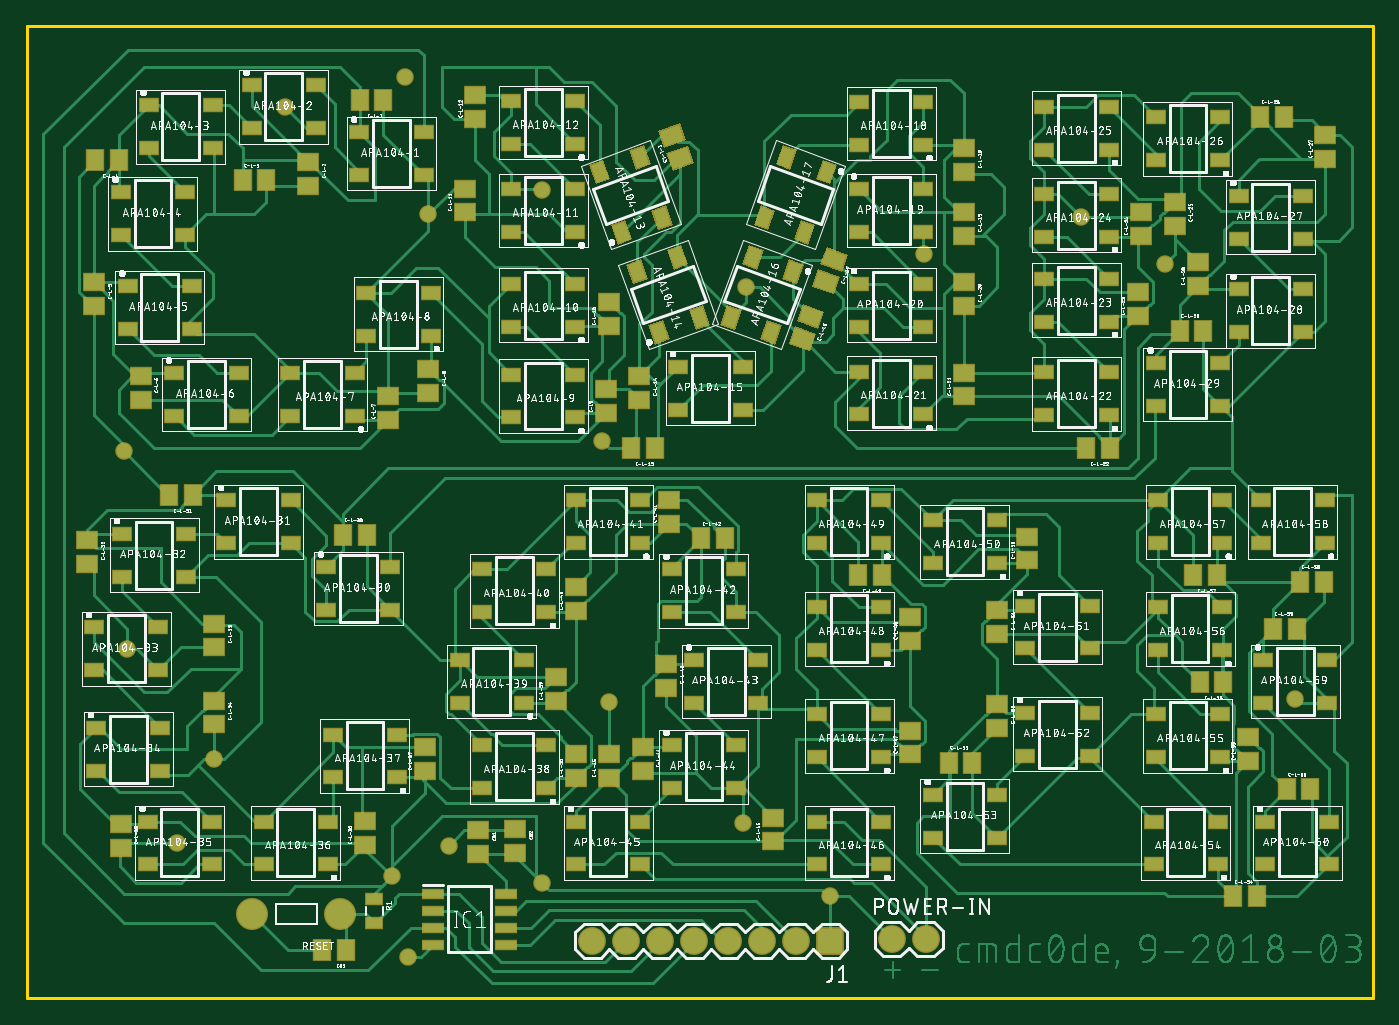
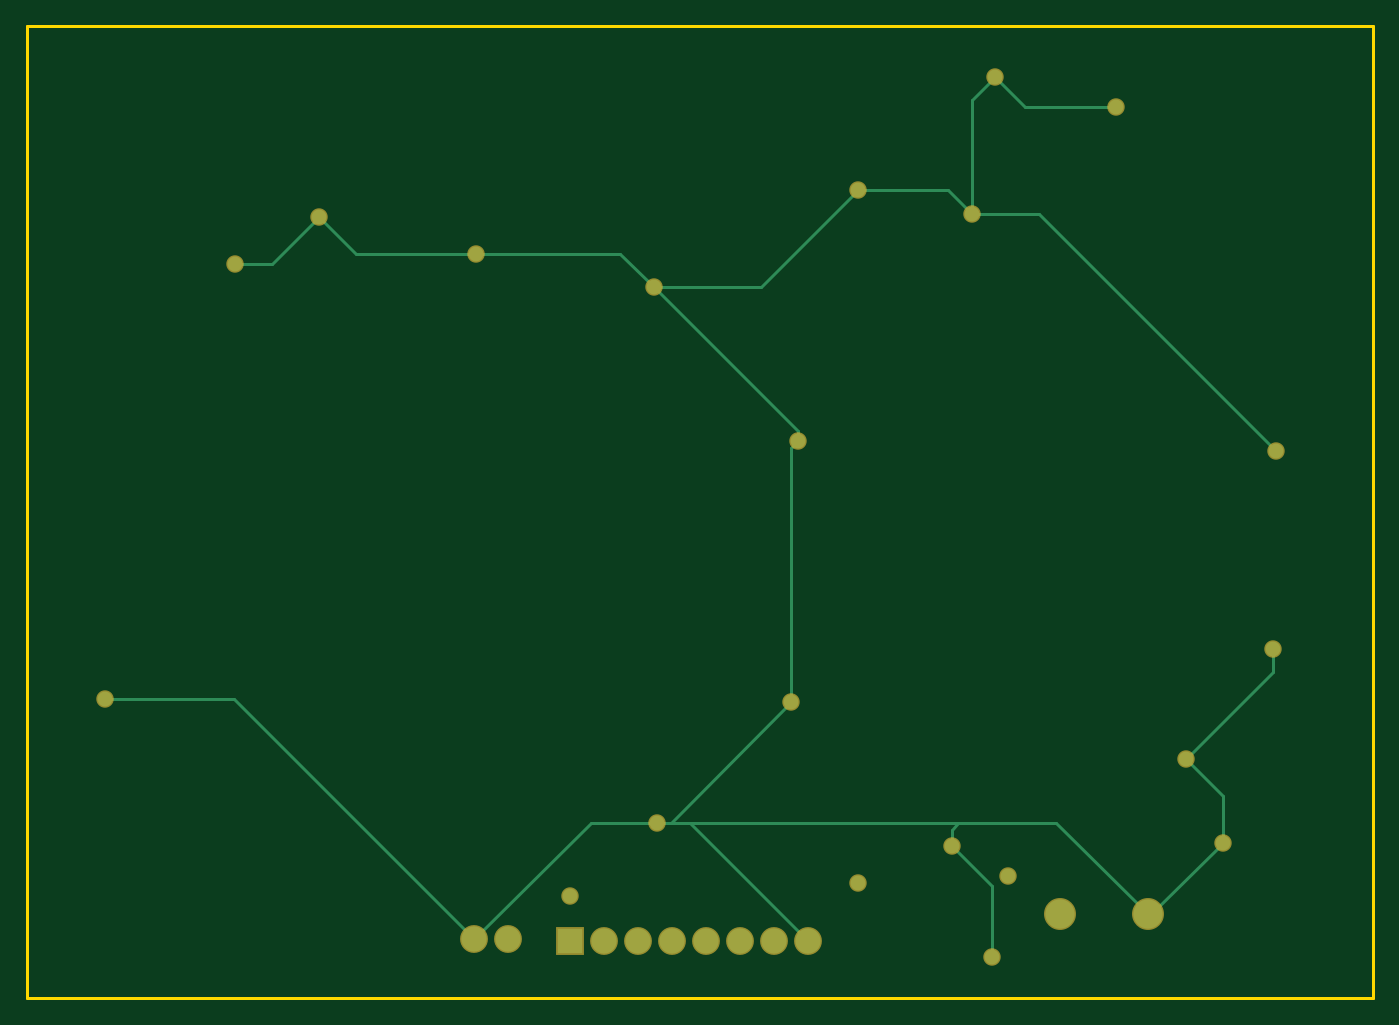
Circuit board: 8 layer files. Board 100.6 x 72.6 mm.
- bottom_copper: copper_bottom.GBL (2099 bytes)
- top_copper: copper_top.GTL (92259 bytes)
- drill: drills.TXT (663 bytes)
- outline: profile.GKO (223 bytes)
- top_silk: silkscreen_top.GTO (787388 bytes)
- bottom_mask: soldermask_bottom.GBS (850 bytes)
- top_mask: soldermask_top.GTS (10133 bytes)
- paste: solderpaste_top.GTP (9398 bytes)

=== bottom_copper: copper_bottom.GBL ===
G04 EAGLE Gerber RS-274X export*
G75*
%MOMM*%
%FSLAX34Y34*%
%LPD*%
%AMOC8*
5,1,8,0,0,1.08239X$1,22.5*%
G01*
%ADD10R,1.879600X1.879600*%
%ADD11C,1.879600*%
%ADD12C,2.184400*%
%ADD13C,1.100000*%
%ADD14C,0.254000*%


D10*
X600200Y316800D03*
D11*
X574800Y316800D03*
X549400Y316800D03*
X524000Y316800D03*
X498600Y316800D03*
X473200Y316800D03*
X447800Y316800D03*
X422400Y316800D03*
D12*
X168561Y336800D03*
X233839Y336800D03*
D11*
X646300Y318000D03*
X671700Y318000D03*
D13*
X430000Y690000D03*
X850000Y822500D03*
X787500Y857500D03*
D14*
X822500Y822500D02*
X850000Y822500D01*
X822500Y822500D02*
X787500Y857500D01*
D13*
X535000Y405000D03*
D14*
X584700Y405000D01*
X671700Y318000D01*
D13*
X112500Y390000D03*
D14*
X165700Y336800D01*
X168561Y336800D01*
D13*
X140000Y452500D03*
D14*
X112500Y425000D01*
X112500Y390000D01*
X168561Y336800D02*
X236761Y405000D01*
X310000Y405000D01*
D13*
X435000Y495000D03*
D14*
X510600Y405000D02*
X525000Y405000D01*
X435000Y495000D01*
X525000Y405000D02*
X535000Y405000D01*
X435000Y685000D02*
X430000Y690000D01*
X435000Y685000D02*
X435000Y495000D01*
D13*
X537500Y805000D03*
D14*
X430000Y697500D01*
X430000Y690000D01*
D13*
X385000Y877500D03*
D14*
X457500Y805000D01*
X537500Y805000D01*
D13*
X300000Y860000D03*
D14*
X317500Y877500D01*
X385000Y877500D01*
D13*
X282500Y962500D03*
X670000Y830000D03*
D14*
X760000Y830000D01*
X787500Y857500D01*
X670000Y830000D02*
X562500Y830000D01*
X537500Y805000D01*
X510600Y405000D02*
X422400Y316800D01*
D13*
X315000Y387500D03*
D14*
X315000Y400000D01*
X310000Y405000D01*
D13*
X285000Y305000D03*
D14*
X285000Y357500D01*
X315000Y387500D01*
D13*
X72500Y682500D03*
D14*
X250000Y860000D01*
X300000Y860000D01*
D13*
X75000Y535000D03*
D14*
X75000Y517500D02*
X140000Y452500D01*
X75000Y517500D02*
X75000Y535000D01*
D13*
X192500Y940000D03*
D14*
X282500Y962500D02*
X300000Y945000D01*
X260000Y940000D02*
X192500Y940000D01*
X260000Y940000D02*
X282500Y962500D01*
X300000Y945000D02*
X300000Y860000D01*
X310000Y405000D02*
X510600Y405000D01*
D13*
X947500Y497500D03*
D14*
X851200Y497500D01*
X671700Y318000D01*
D13*
X272500Y365000D03*
X385000Y360000D03*
X600000Y350000D03*
M02*

=== top_copper: copper_top.GTL (92259 bytes, source omitted) ===
=== drill: drills.TXT ===
M48
;GenerationSoftware,Autodesk,EAGLE,9.1.3*%
;CreationDate,2018-09-10T02:31:39Z*%
FMAT,2
ICI,OFF
METRIC,TZ,000.0000
T3C0.7000
T2C1.0160
T1C1.1000
%
G90
M71
T1
X168561Y336800
X233839Y336800
T2
X671700Y318000
X600200Y316800
X574800Y316800
X549400Y316800
X524000Y316800
X498600Y316800
X473200Y316800
X447800Y316800
X422400Y316800
X646300Y318000
T3
X315000Y387500
X285000Y305000
X72500Y682500
X75000Y535000
X430000Y690000
X947500Y497500
X272500Y365000
X385000Y360000
X600000Y350000
X850000Y822500
X787500Y857500
X535000Y405000
X112500Y390000
X140000Y452500
X435000Y495000
X537500Y805000
X385000Y877500
X300000Y860000
X282500Y962500
X670000Y830000
X192500Y940000
M30
=== outline: profile.GKO ===
G04 EAGLE Gerber RS-274X export*
G75*
%MOMM*%
%FSLAX34Y34*%
%LPD*%
%AMOC8*
5,1,8,0,0,1.08239X$1,22.5*%
G01*
%ADD10C,0.254000*%


D10*
X0Y274000D02*
X1005800Y274000D01*
X1005800Y1000000D01*
X0Y1000000D01*
X0Y274000D01*
M02*

=== top_silk: silkscreen_top.GTO (787388 bytes, source omitted) ===
=== bottom_mask: soldermask_bottom.GBS ===
G04 EAGLE Gerber RS-274X export*
G75*
%MOMM*%
%FSLAX34Y34*%
%LPD*%
%AMOC8*
5,1,8,0,0,1.08239X$1,22.5*%
G01*
%ADD10R,2.082800X2.082800*%
%ADD11C,2.082800*%
%ADD12C,2.387600*%
%ADD13C,1.303200*%


D10*
X600200Y316800D03*
D11*
X574800Y316800D03*
X549400Y316800D03*
X524000Y316800D03*
X498600Y316800D03*
X473200Y316800D03*
X447800Y316800D03*
X422400Y316800D03*
D12*
X168561Y336800D03*
X233839Y336800D03*
D11*
X646300Y318000D03*
X671700Y318000D03*
D13*
X430000Y690000D03*
X850000Y822500D03*
X787500Y857500D03*
X535000Y405000D03*
X112500Y390000D03*
X140000Y452500D03*
X435000Y495000D03*
X537500Y805000D03*
X385000Y877500D03*
X300000Y860000D03*
X282500Y962500D03*
X670000Y830000D03*
X315000Y387500D03*
X285000Y305000D03*
X72500Y682500D03*
X75000Y535000D03*
X192500Y940000D03*
X947500Y497500D03*
X272500Y365000D03*
X385000Y360000D03*
X600000Y350000D03*
M02*

=== top_mask: soldermask_top.GTS (10133 bytes, source omitted) ===
=== paste: solderpaste_top.GTP (9398 bytes, source omitted) ===
